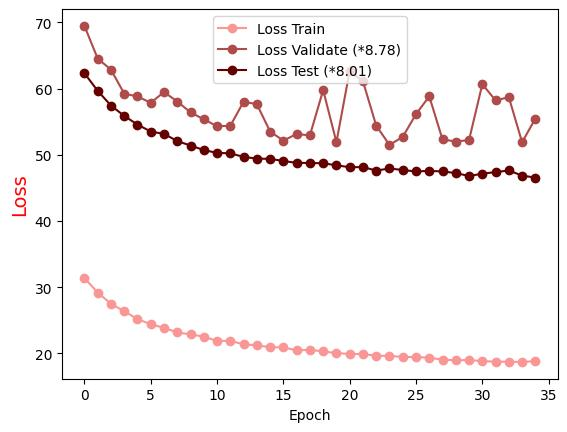

The file beside this chart, header and first rows:
Epoch, Loss Train, Loss Validate (*8.78), Loss Test (*8.01)
0.0, 31.38, 69.48, 62.34
1.0, 29.2, 64.54, 59.67
2.0, 27.5, 62.88, 57.45
3.0, 26.37, 59.25, 55.89
4.0, 25.19, 58.82, 54.57
5.0, 24.4, 57.87, 53.52
6.0, 23.86, 59.5, 53.17
7.0, 23.17, 58.06, 52.08
8.0, 22.87, 56.42, 51.41
9.0, 22.54, 55.37, 50.72
10.0, 21.88, 54.33, 50.31
11.0, 21.92, 54.39, 50.22
12.0, 21.37, 58.03, 49.7
13.0, 21.23, 57.65, 49.43
14.0, 20.95, 53.52, 49.4
15.0, 20.91, 52.15, 49.07
16.0, 20.46, 53.15, 48.79
17.0, 20.55, 52.94, 48.78
18.0, 20.3, 59.78, 48.73
19.0, 20.05, 51.92, 48.42
20.0, 19.92, 62.69, 48.13
21.0, 19.92, 61.11, 48.16
22.0, 19.65, 54.42, 47.63
23.0, 19.62, 51.5, 47.94
24.0, 19.47, 52.71, 47.72
25.0, 19.45, 56.15, 47.49
26.0, 19.36, 58.84, 47.58
27.0, 19.05, 52.32, 47.49
28.0, 18.97, 52.02, 47.26
29.0, 19, 52.23, 46.8
30.0, 18.84, 60.68, 47.16
31.0, 18.76, 58.23, 47.4
32.0, 18.74, 58.71, 47.64
33.0, 18.72, 51.91, 46.86
34.0, 18.83, 55.48, 46.57
